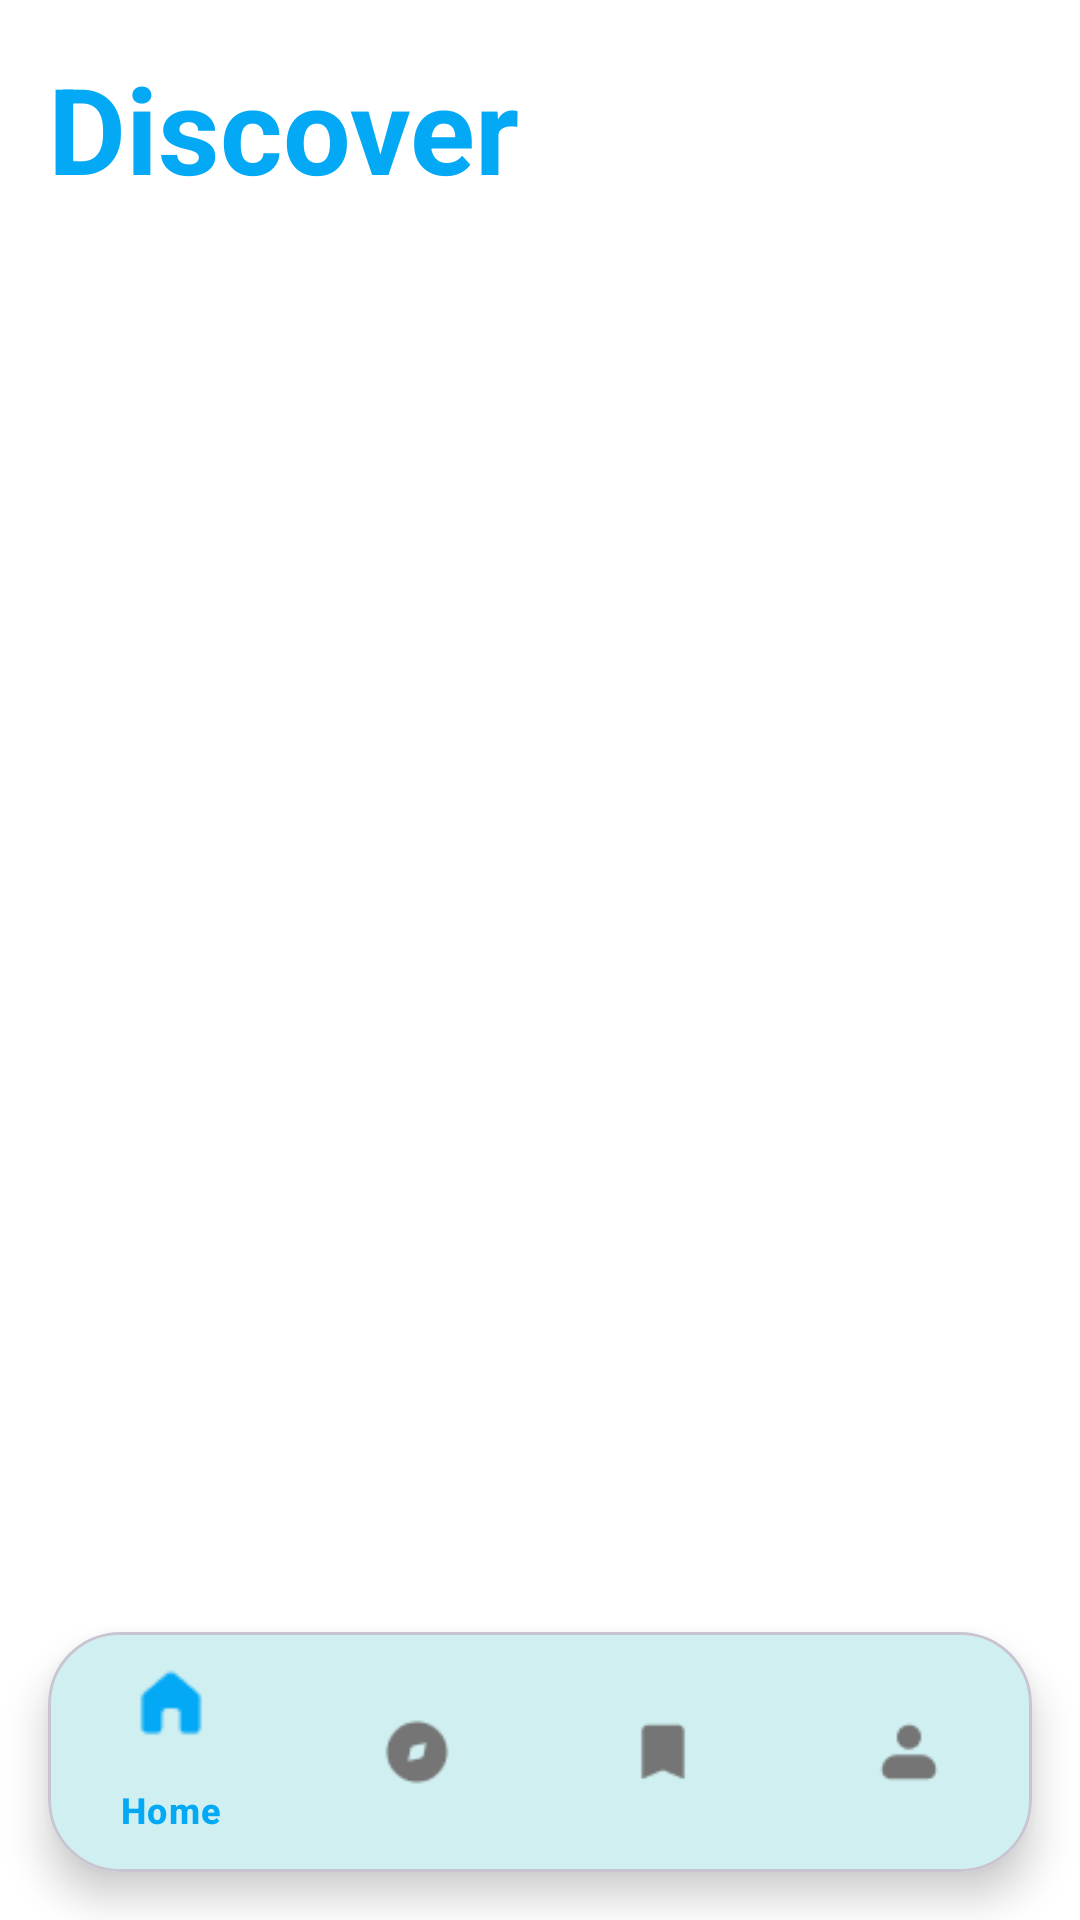

Reconstruct the res/layout file that produces this screen, plus the resources it refers to.
<!-- AndroidManifest.xml: application theme Theme.WanderFull -->
<!-- res/layout/activity_discover.xml -->
<?xml version="1.0" encoding="utf-8"?>
<androidx.coordinatorlayout.widget.CoordinatorLayout
    xmlns:android="http://schemas.android.com/apk/res/android"
    xmlns:app="http://schemas.android.com/apk/res-auto"
    android:layout_width="match_parent"
    android:layout_height="match_parent"
    android:background="#FFFFFF">

    <androidx.core.widget.NestedScrollView
        android:layout_width="match_parent"
        android:layout_height="match_parent"
        android:paddingBottom="80dp"
        android:clipToPadding="false">
        <LinearLayout
            android:layout_width="match_parent"
            android:layout_height="wrap_content"
            android:orientation="vertical"
            android:padding="16dp">

            <RelativeLayout
                android:layout_width="match_parent"
                android:layout_height="wrap_content"
                android:layout_marginBottom="24dp">

                <TextView
                    android:layout_width="wrap_content"
                    android:layout_height="wrap_content"
                    android:text="Discover"
                    android:textColor="#03A9F4"
                    android:textSize="40dp"
                    android:textStyle="bold" />

            </RelativeLayout>
        </LinearLayout>
    </androidx.core.widget.NestedScrollView>

    
    <com.google.android.material.card.MaterialCardView
        android:layout_width="match_parent"
        android:layout_height="wrap_content"
        android:layout_gravity="bottom"
        android:layout_margin="16dp"
        app:cardCornerRadius="24dp"
        app:cardElevation="8dp">

        <com.google.android.material.bottomnavigation.BottomNavigationView
            android:id="@+id/bottomNavigation"
            android:layout_width="match_parent"
            android:layout_height="wrap_content"
            android:background="@color/aqua_200"
            app:menu="@menu/bottom_nav_menu"
            app:itemIconTint="@color/bottom_nav_colors"
            app:itemTextColor="@color/bottom_nav_colors" />

    </com.google.android.material.card.MaterialCardView>

</androidx.coordinatorlayout.widget.CoordinatorLayout>
<!-- resources referenced by this layout -->
<resources>
  <color name="aqua_200">#D0EFF0</color>
  <style name="Theme.WanderFull" parent="Base.Theme.WanderFull" />
  <style name="Base.Theme.WanderFull" parent="Theme.Material3.DayNight.NoActionBar">
          
          
      </style>
</resources>
